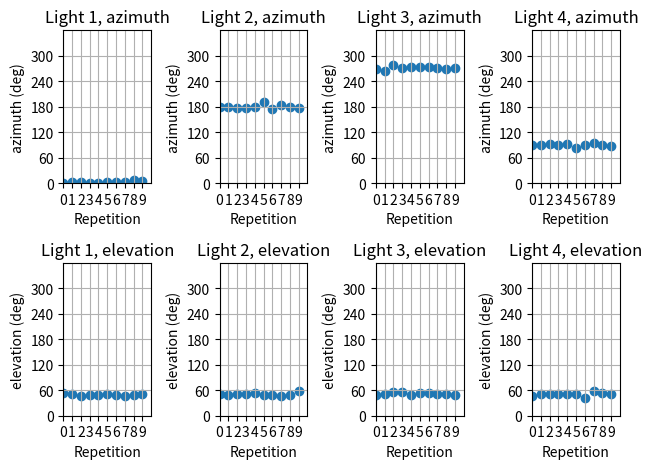

Python code for this plot:
'''
test_photometry_varification.py
'''

from matplotlib import pyplot as plt
import numpy as np


def generate_pseudo_error(num_repetitions: int = 10, ideal_light_dir: np.ndarray = None):
    num_lights, num_dimensions = ideal_light_dir.shape
    repetitions = []
    for i in range(num_repetitions):
        repetitions.append(ideal_light_dir + np.random.randn(num_lights, num_dimensions) * 3)
    return np.array(repetitions)

def plot_repetitions(repetitions: np.ndarray, dimension_names: list):
    num_rep, num_lights, num_dimensions = repetitions.shape
    fig, ax = plt.subplots(num_dimensions, num_lights)
    for i in range(num_lights):
        for j in range(num_dimensions):
            ax[j, i].scatter(range(num_rep), repetitions[:, i, j])
            ax[j, i].set_title(f"Light {i+1}, {dimension_names[j]}")
            ax[j, i].set_xlabel("Repetition")
            ax[j, i].set_ylabel(f"{dimension_names[j]} (deg)")
            ax[j, i].grid(True)
            ax[j, i].set_xlim(0, num_rep)
            ax[j, i].set_xticks(range(num_rep))
            ax[j, i].set_ylim(0, 360)
            ax[j, i].set_yticks(range(0, 360, 60))
            ax[j, i].set_yticklabels(range(0, 360, 60))
            

    plt.tight_layout()
    plt.show()

if __name__ == "__main__":
    ideal_light_dir = np.array([[1.68, 50.73],
                                [179.92, 51.63],
                                [270.39, 51.03],
                                [90.39, 51.27]]) # shape (4, 2(azimuth, elevation))
    dimension_names = ["azimuth", "elevation"]
    repetitions = generate_pseudo_error(num_repetitions=10, ideal_light_dir=ideal_light_dir)
    print(repetitions)

    plot_repetitions(repetitions, dimension_names)

